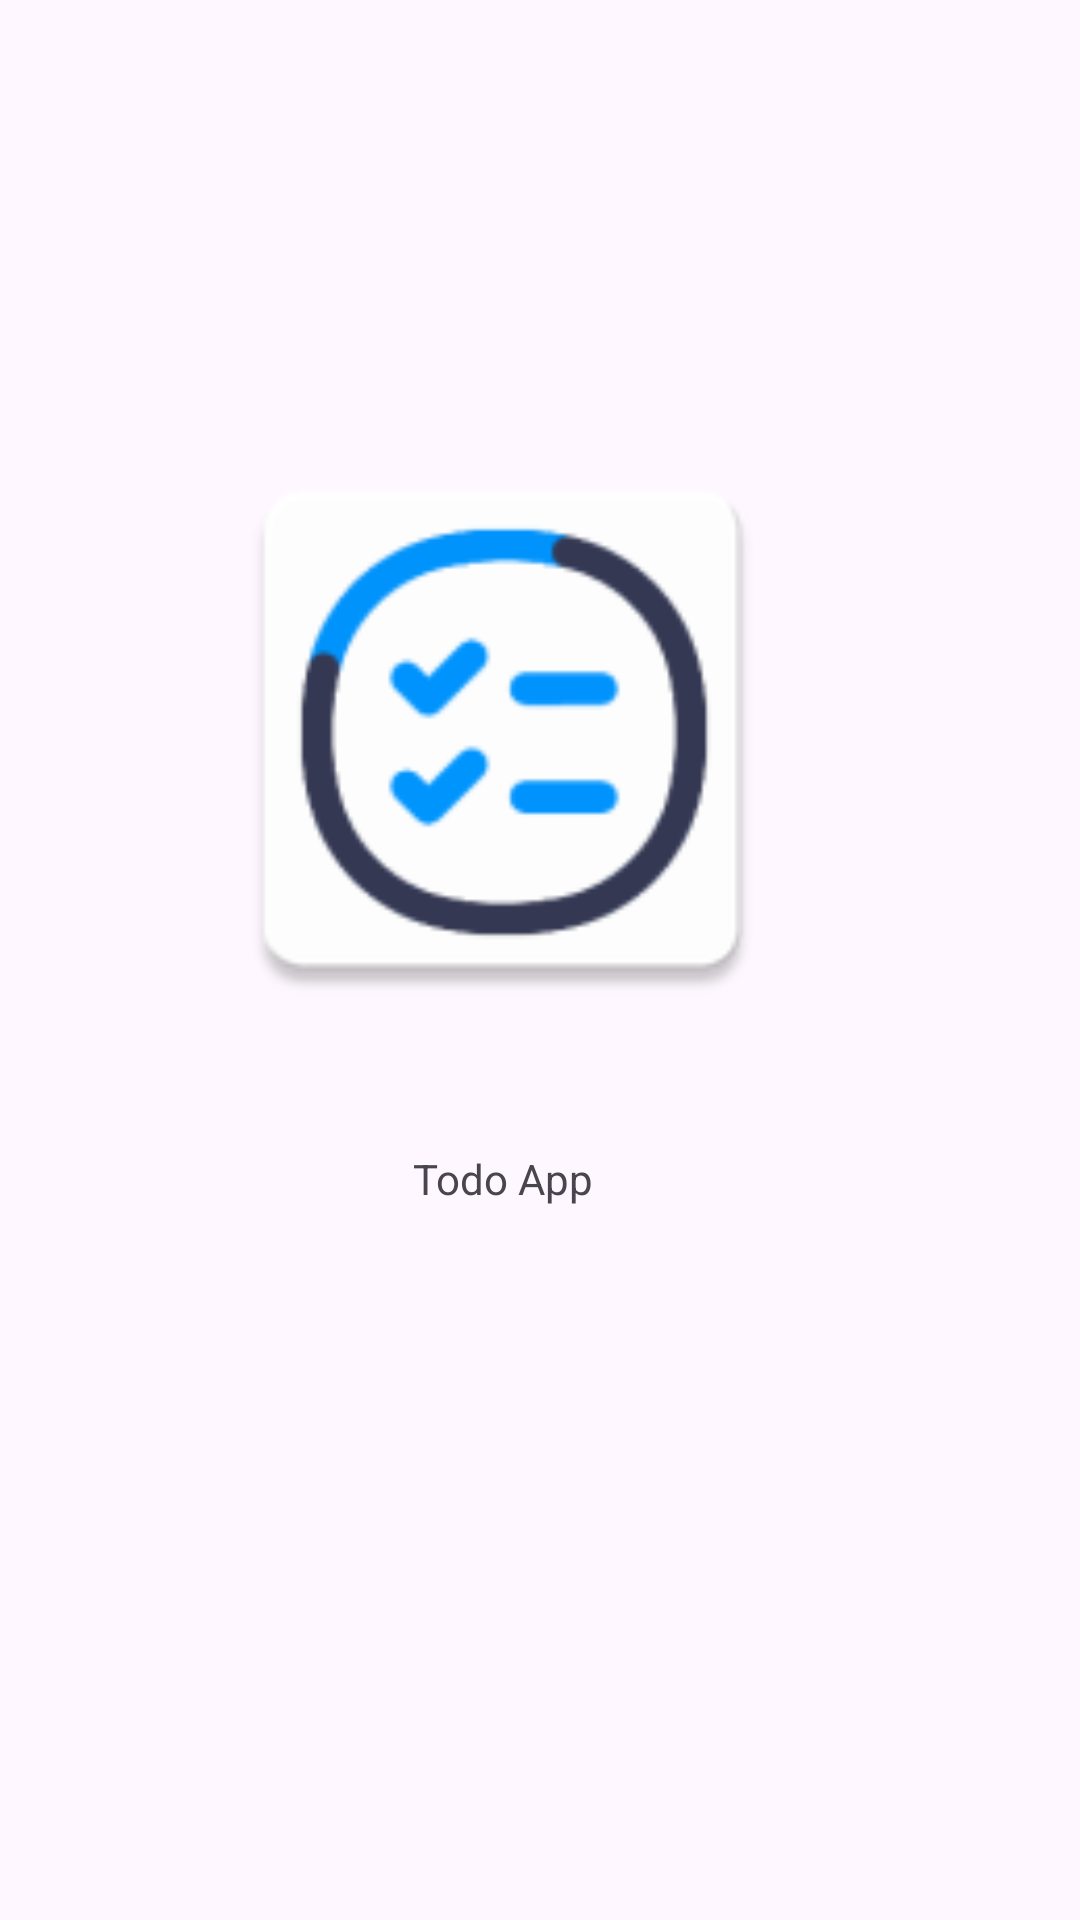

Layout XML and referenced resources for this Android screen:
<!-- AndroidManifest.xml: application theme Theme.Todo_App -->
<!-- res/layout/activity_start.xml -->
<?xml version="1.0" encoding="utf-8"?>
<androidx.constraintlayout.widget.ConstraintLayout xmlns:android="http://schemas.android.com/apk/res/android"
    xmlns:app="http://schemas.android.com/apk/res-auto"
    xmlns:tools="http://schemas.android.com/tools"
    android:layout_width="match_parent"
    android:layout_height="match_parent"
    tools:context=".StartActivity">

    <LinearLayout
        android:layout_width="200dp"
        android:layout_height="300dp"
        android:orientation="vertical"
        app:layout_constraintBottom_toBottomOf="parent"
        app:layout_constraintEnd_toEndOf="parent"
        app:layout_constraintHorizontal_bias="0.421"
        app:layout_constraintStart_toStartOf="parent"
        app:layout_constraintTop_toTopOf="parent"
        app:layout_constraintVertical_bias="0.422">

        <ImageView
            android:id="@+id/imageView"
            android:layout_width="200dp"
            android:layout_height="200dp"
            android:src="@mipmap/ic_app_icon"
            android:visibility="visible" />

        <Space
            android:layout_width="match_parent"
            android:layout_height="30dp" />

        <TextView
            android:id="@+id/textView"
            android:layout_width="match_parent"
            android:layout_height="45dp"
            android:padding="10dp"
            android:text="@string/app_name"
            android:textAlignment="center"
            android:visibility="visible" />

        <LinearLayout
            android:id="@+id/start_dots"
            android:layout_width="match_parent"
            android:layout_height="match_parent"
            android:orientation="horizontal">
                

        </LinearLayout>
    </LinearLayout>

</androidx.constraintlayout.widget.ConstraintLayout>
<!-- resources referenced by this layout -->
<resources>
  <!-- mipmap ic_app_icon: webp bitmap (mipmap-hdpi, 2164 bytes) -->
  <string name="app_name">Todo App</string>
  <style name="Theme.Todo_App" parent="Base.Theme.Todo_App" />
  <style name="Base.Theme.Todo_App" parent="Theme.Material3.DayNight.NoActionBar">
          
          
  
  
      </style>
</resources>
